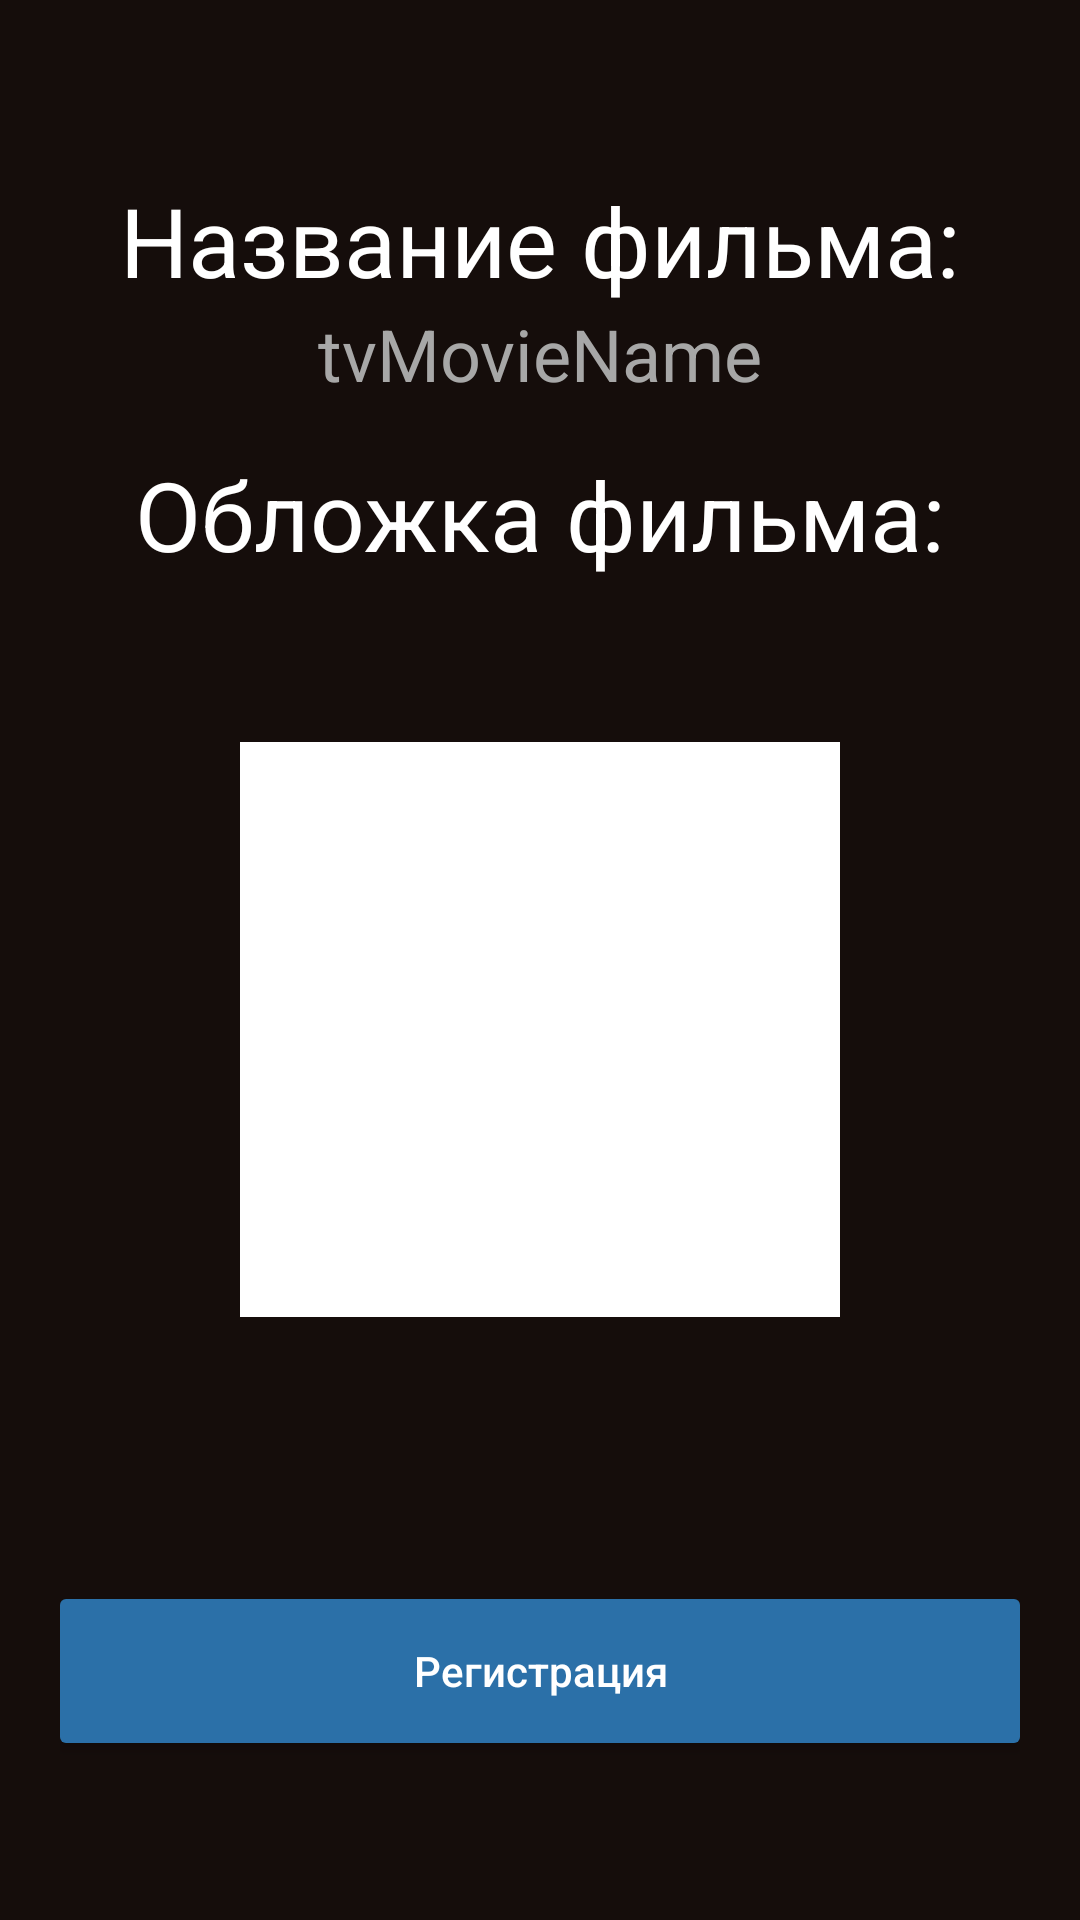

This screen was rendered from an Android layout file. Write that file and the resources it references.
<!-- AndroidManifest.xml: application theme Theme.SyubaevAE_02_05 -->
<!-- res/layout/activity_info.xml -->
<?xml version="1.0" encoding="utf-8"?>
<androidx.constraintlayout.widget.ConstraintLayout xmlns:android="http://schemas.android.com/apk/res/android"
    xmlns:app="http://schemas.android.com/apk/res-auto"
    xmlns:tools="http://schemas.android.com/tools"
    android:layout_width="match_parent"
    android:layout_height="match_parent"
    android:background="#150D0B"
    tools:context=".info">

    <LinearLayout
        android:id="@+id/linearLayout"
        android:layout_width="match_parent"
        android:layout_height="match_parent"
        android:layout_marginHorizontal="20dp"
        android:gravity="center"
        android:orientation="vertical"
        app:layout_constraintEnd_toEndOf="parent"
        app:layout_constraintStart_toStartOf="parent"
        app:layout_constraintTop_toTopOf="parent"
        >

        <TextView
            android:layout_width="match_parent"
            android:layout_height="wrap_content"
            android:text="Название фильма:"
            android:textColor="@color/white"
            android:textFontWeight="700"
            android:textAlignment="center"
            android:textSize="32sp" />

        <TextView
            android:id="@+id/tvMovieName"
            android:layout_width="match_parent"
            android:layout_height="wrap_content"
            android:text="tvMovieName"
            android:textColor="#A7A7A7"
            android:textFontWeight="700"
            android:textAlignment="center"
            android:textSize="24sp" />




        <TextView
            android:layout_width="match_parent"
            android:layout_height="wrap_content"
            android:layout_marginTop="16dp"
            android:text="Обложка фильма:"
            android:textColor="@color/white"
            android:textFontWeight="700"
            android:textAlignment="center"
            android:textSize="32sp" />

        <ImageView
            android:id="@+id/ivMoviePreview"
            android:layout_width="200dp"
            android:layout_height="300dp"
            android:src="@drawable/whiteimage"/>

        <Button
            android:id="@+id/bBack"
            android:layout_width="match_parent"
            android:layout_height="wrap_content"
            android:layout_marginTop="40dp"
            android:background="@drawable/blue_block"
            android:text="Регистрация"
            android:textColor="@color/white"
            android:textAllCaps="false"
            />

    </LinearLayout>

</androidx.constraintlayout.widget.ConstraintLayout>
<!-- resources referenced by this layout -->
<resources>
  <!-- drawable blue_block (drawable) -->
  <?xml version="1.0" encoding="utf-8"?>
  <shape xmlns:android="http://schemas.android.com/apk/res/android">
      <corners android:radius="2dp"/>
      <solid android:color="#2B70A8"/>
  </shape>
  <!-- drawable whiteimage: png bitmap (drawable, 173 bytes) -->
  <style name="Theme.SyubaevAE_02_05" parent="Base.Theme.SyubaevAE_02_05" />
  <style name="Base.Theme.SyubaevAE_02_05" parent="Theme.AppCompat.DayNight.NoActionBar">
          
          
      </style>
  <!-- not gathered from this repository: default colours our renderer supplied (Android Studio template values) -->
  <color name="white">#FFFFFFFF</color>
</resources>
